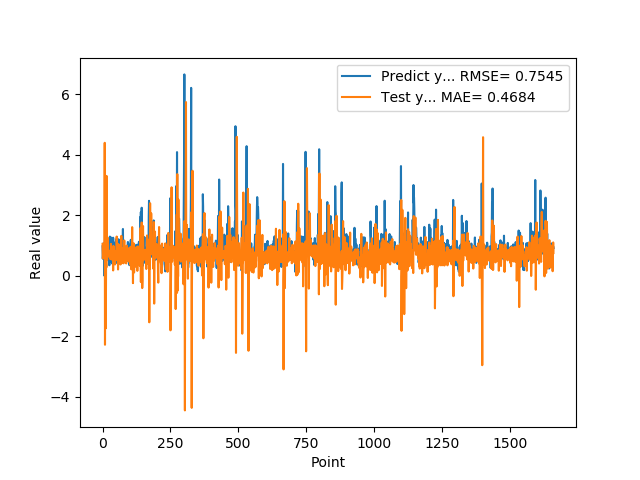

The file beside this chart, header and first rows:
9.743152856830000763e-01, 1.055454795029592496e+00
5.654720067979999154e-01, 5.730737572656537937e-01
7.307389974590000614e-01, 6.117327103555662005e-01
1.074290990829999792e+00, 6.711568118000407202e-01
9.521890282630000035e-01, 8.333481053492072244e-01
9.879170060160000766e-01, 7.696384030213448968e-01
1.011654973029999960e+00, 7.533548662024673881e-01
0.000000000000000000e+00, 8.061699601453280462e-01
7.643579840659999736e-01, 4.392249232183674579e+00
7.788103222849999119e-01, -2.277470548597996025e+00
3.306220054629999794e+00, 7.060396179181870346e-01
1.055441975589999970e+00, -5.047023652672578686e-01
7.543110251430000801e-01, -1.733820086547479322e+00
7.915459871289999283e-01, 4.770122146087255044e-01
1.409499049189999909e+00, 2.759514195710050521e-01
8.875439763070001042e-01, 3.296971034653231492e+00
6.401469707490000660e-01, 5.602914600027852909e-01
5.082880258560000808e-01, 5.237213857629954283e-01
8.640019893649999450e-01, 9.238441383930293682e-01
5.725920200349999822e-01, 1.255649557394381111e+00
8.469420075419999971e-01, 8.171167856856776934e-01
9.181020259860001032e-01, 6.880270396776524411e-01
7.976629734039999420e-01, 6.365518986658553757e-01
9.608020186419998776e-01, 7.074896801836728644e-01
9.555831551549999192e-01, 7.307905036919508657e-01
3.470349907879999862e-01, 8.275560892605571262e-01
9.546210169789999256e-01, 6.690983340155981507e-01
1.293938040730000072e+00, 6.410504049534031523e-01
5.251880288119999962e-01, 7.569253216845206467e-01
4.773890078070000542e-01, 5.490339266769195259e-01
1.275226235389999907e+00, 6.590795373530924373e-01
8.723750114439999814e-01, 1.054269986274832815e+00
8.355640172959999390e-01, 6.488878413528977873e-01
7.321749925609999377e-01, 7.542693847128978391e-01
7.640249729160000225e-01, 9.253242609198177870e-01
4.072830080990000323e-01, 6.700654038825076819e-01
4.752210080619999610e-01, 5.225135822108395445e-01
8.781340122220000488e-01, 6.268566067480197956e-01
7.414129972460000717e-01, 9.329759746666382858e-01
1.258002042770000051e+00, 1.766991107839466502e-01
1.069700956339999953e+00, 9.872345444977831397e-01
7.274609804150000691e-01, 8.426573618902751805e-01
7.892770171170000459e-01, 9.444353311877592416e-01
6.237750053410000550e-01, 6.848084692971159182e-01
6.914690136910000007e-01, 6.745785565421329455e-01
8.557710051540000640e-01, 7.453762315205555433e-01
7.093830108640000187e-01, 3.749573656256745546e-01
1.014547944070000041e+00, 8.103833153244517362e-01
1.115731000900000103e+00, 7.444806878610211731e-01
4.182830154900000208e-01, 6.324820462667082310e-01
1.002280950550000105e+00, 6.044336599836089841e-01
1.218860983849999968e+00, 5.357637838907832739e-01
1.143296003339999922e+00, 1.296365618507435924e+00
6.528189778330000248e-01, 7.988191807457142302e-01
6.746559739110000731e-01, 5.291031108353009271e-01
6.009536385540000802e-01, 6.875541385656737114e-01
6.694570183749999348e-01, 1.058407264195866615e+00
6.538079977039999990e-01, 2.091604518938294521e-01
7.814120054240000224e-01, 6.048147297992583216e-01
1.206303954120000022e+00, 8.930451183667715842e-01
8.469259738919999725e-01, 8.512326717275764398e-01
... 1,599 more rows
